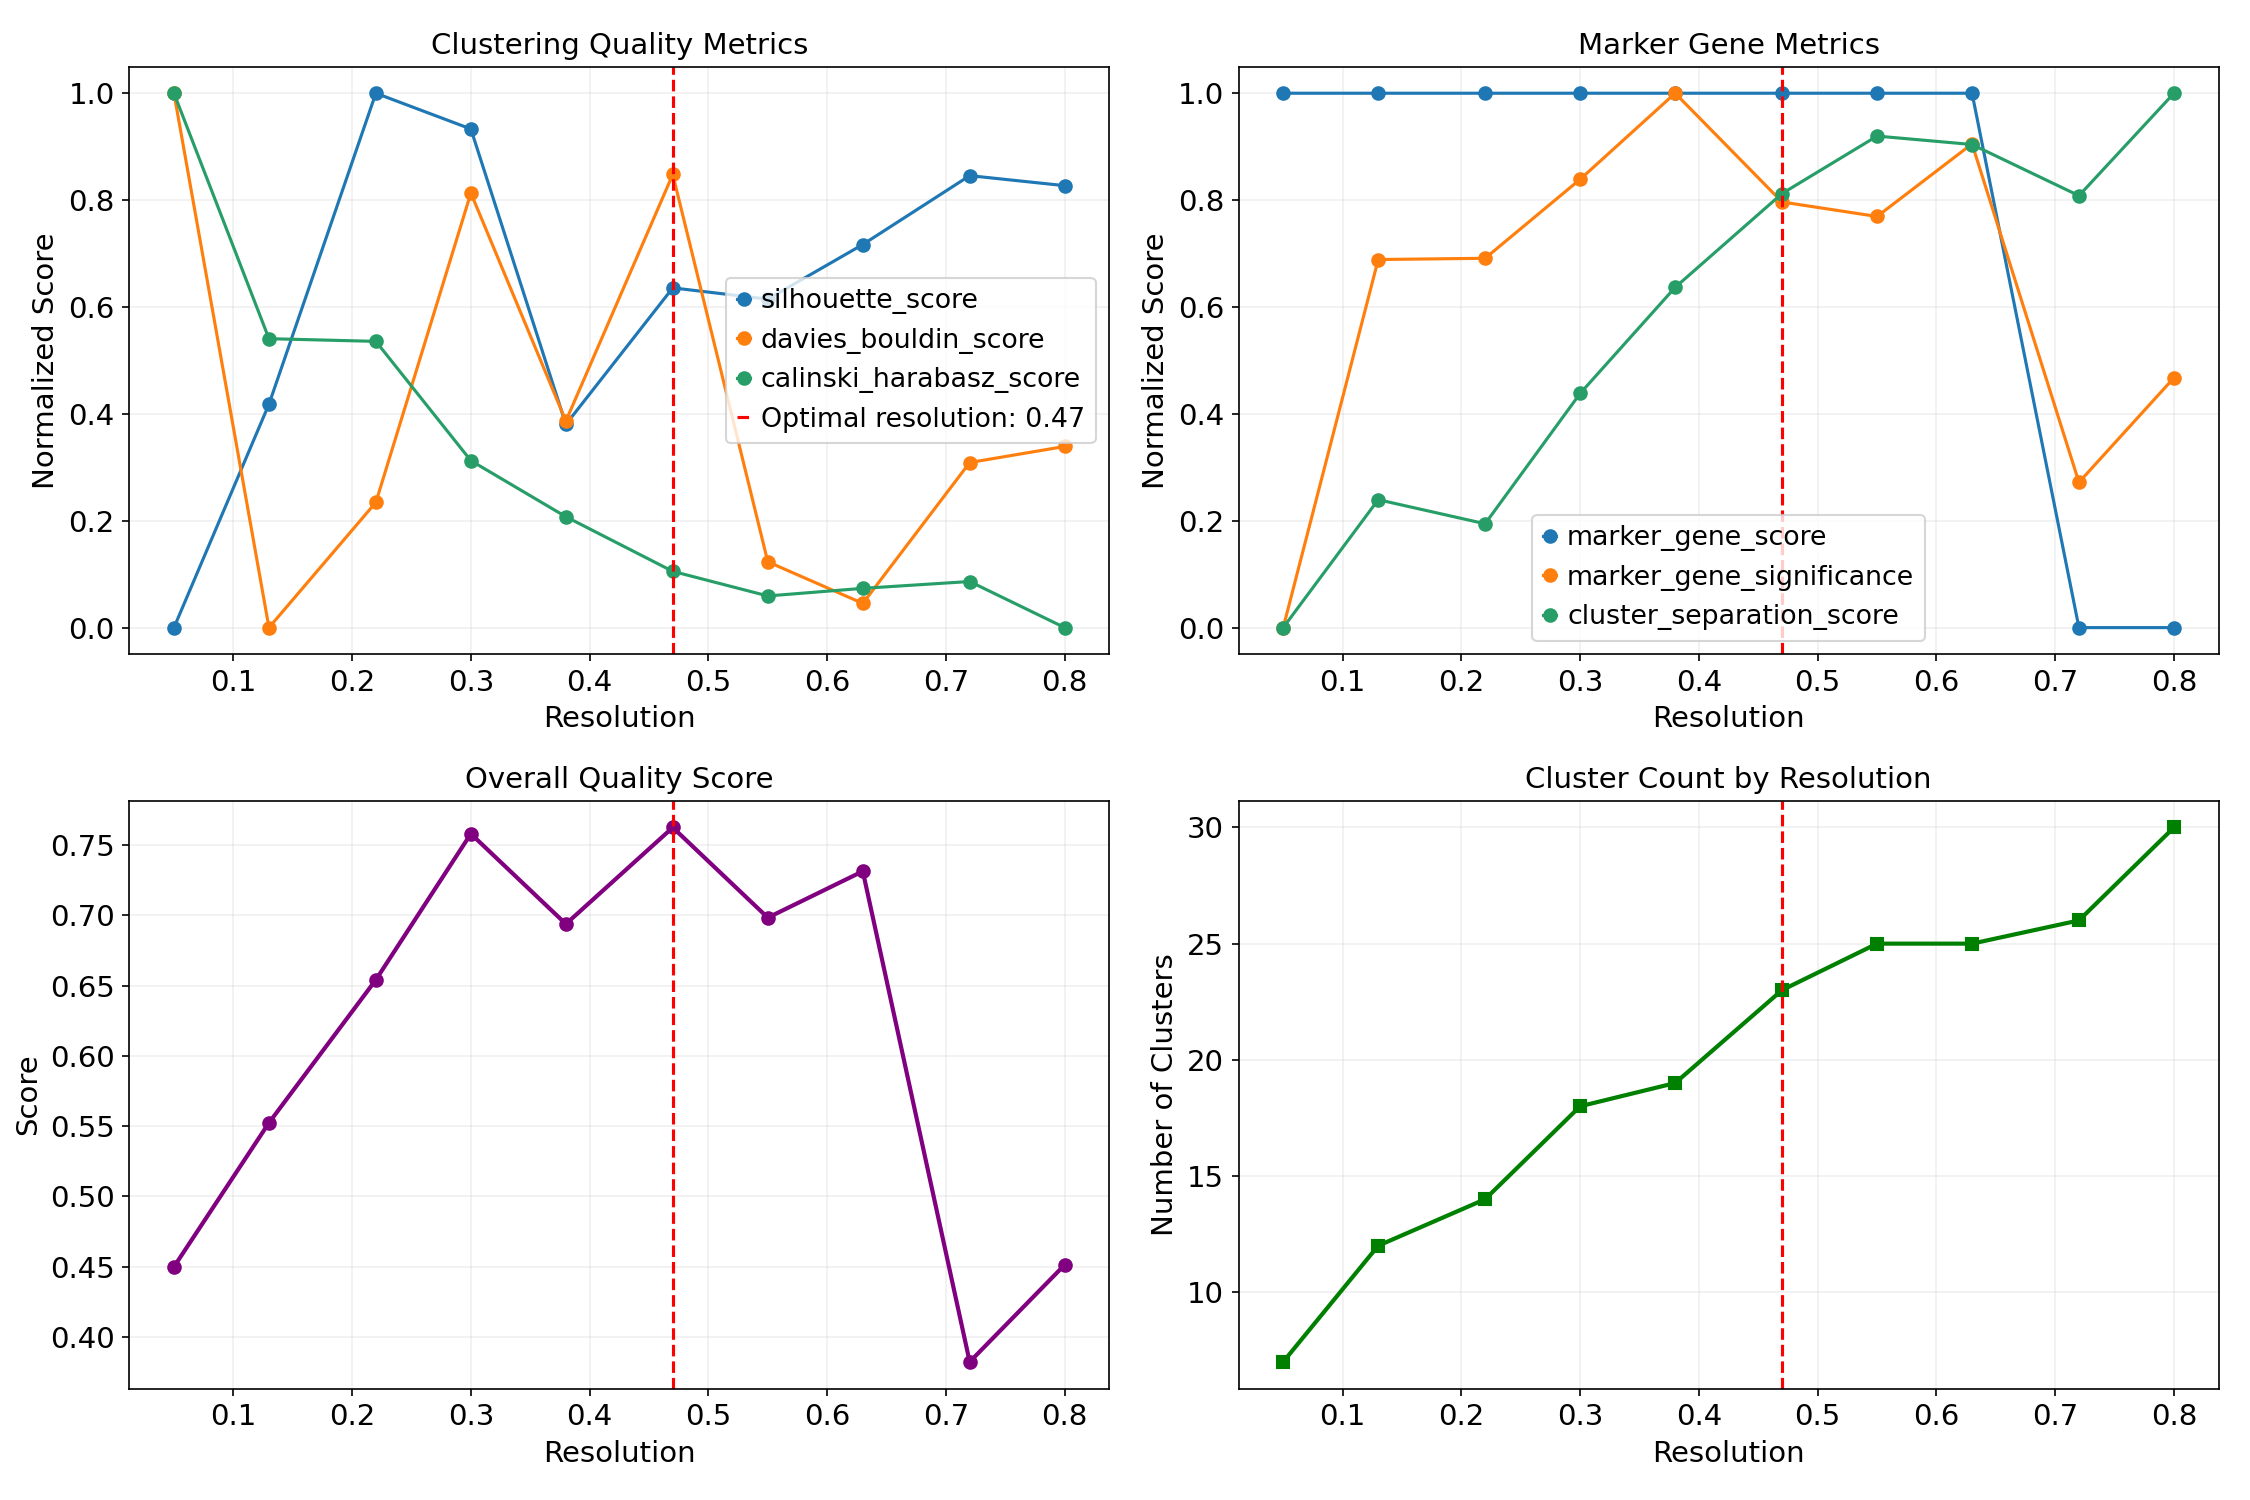

Values plotted in this chart, from the file beside it:
resolution, n_clusters, silhouette_score, davies_bouldin_score, calinski_harabasz_score, avg_marker_genes, marker_gene_score, marker_gene_significance, cluster_separation_score, overall_score, silhouette_score_filled, silhouette_score_normalized, davies_bouldin_score_filled, davies_bouldin_score_normalized, calinski_harabasz_score_filled, calinski_harabasz_score_normalized, avg_marker_genes_filled, avg_marker_genes_normalized, marker_gene_score_filled, marker_gene_score_normalized, marker_gene_significance_filled, marker_gene_significance_normalized, cluster_separation_score_filled, cluster_separation_score_normalized
0.05, 7, 0.05383, -1.792, 874.8, 10.0, 1.0, 8.737, -4.239, 0.45, 0.05383, 0.0, -1.792, 1.0, 874.8, 1.0, 10.0, 1.0, 1.0, 1.0, 8.737, 0.0, -4.239, 0.0
0.13, 12, 0.07977, -1.982, 658.5, 10.0, 1.0, 14.75, -3.389, 0.5524, 0.07977, 0.4181, -1.982, 0.0, 658.5, 0.5407, 10.0, 1.0, 1.0, 1.0, 14.75, 0.6888, -3.389, 0.2394
0.22, 14, 0.1159, -1.938, 656.2, 10.0, 1.0, 14.77, -3.549, 0.6541, 0.1159, 1.0, -1.938, 0.2344, 656.2, 0.5356, 10.0, 1.0, 1.0, 1.0, 14.77, 0.6911, -3.549, 0.1943
0.3, 18, 0.1117, -1.828, 551.1, 10.0, 1.0, 16.05, -2.683, 0.7579, 0.1117, 0.9331, -1.828, 0.8132, 551.1, 0.3124, 10.0, 1.0, 1.0, 1.0, 16.05, 0.8389, -2.683, 0.4382
0.38, 19, 0.07743, -1.909, 501.7, 10.0, 1.0, 17.46, -1.978, 0.6938, 0.07743, 0.3803, -1.909, 0.3866, 501.7, 0.2075, 10.0, 1.0, 1.0, 1.0, 17.46, 1.0, -1.978, 0.6366
0.47, 23, 0.09328, -1.821, 453.5, 10.0, 1.0, 15.68, -1.355, 0.7624, 0.09328, 0.6357, -1.821, 0.848, 453.5, 0.1053, 10.0, 1.0, 1.0, 1.0, 15.68, 0.7965, -1.355, 0.8122
0.55, 25, 0.09197, -1.959, 431.9, 10.0, 1.0, 15.45, -0.9728, 0.6983, 0.09197, 0.6147, -1.959, 0.1232, 431.9, 0.05926, 10.0, 1.0, 1.0, 1.0, 15.45, 0.7693, -0.9728, 0.9198
0.63, 25, 0.09832, -1.974, 438.6, 10.0, 1.0, 16.63, -1.029, 0.7313, 0.09832, 0.7169, -1.974, 0.04534, 438.6, 0.07347, 10.0, 1.0, 1.0, 1.0, 16.63, 0.9053, -1.029, 0.904
0.72, 26, 0.1063, -1.924, 444.6, 7.0, 0.5, 11.11, -1.369, 0.3824, 0.1063, 0.8457, -1.924, 0.3089, 444.6, 0.08628, 7.0, 0.25, 0.5, 0.0, 11.11, 0.2719, -1.369, 0.8082
0.8, 30, 0.1051, -1.918, 404, 6.0, 0.5, 12.81, -0.688, 0.4514, 0.1051, 0.827, -1.918, 0.339, 404, 0.0, 6.0, 0.0, 0.5, 0.0, 12.81, 0.4675, -0.688, 1.0
